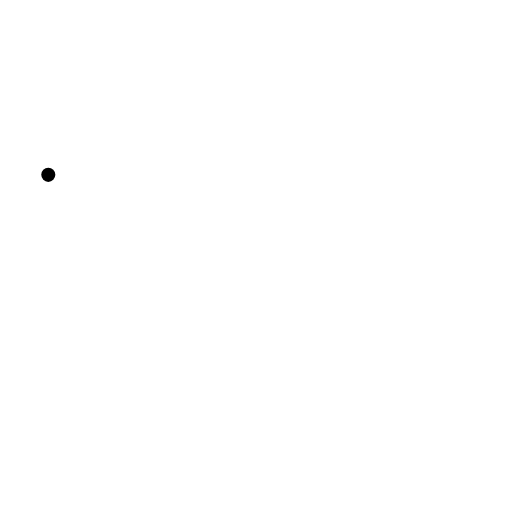
t = 0.00 s
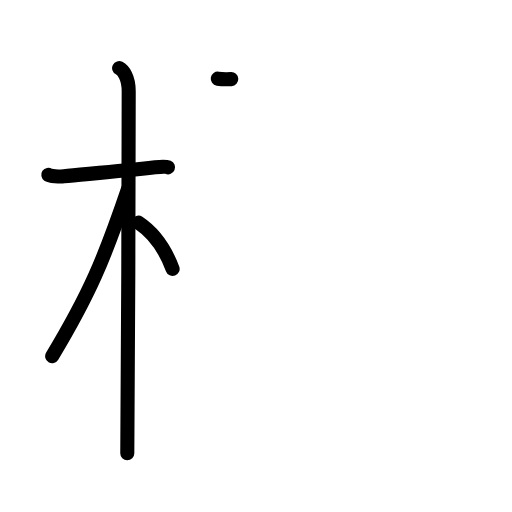
t = 4.25 s
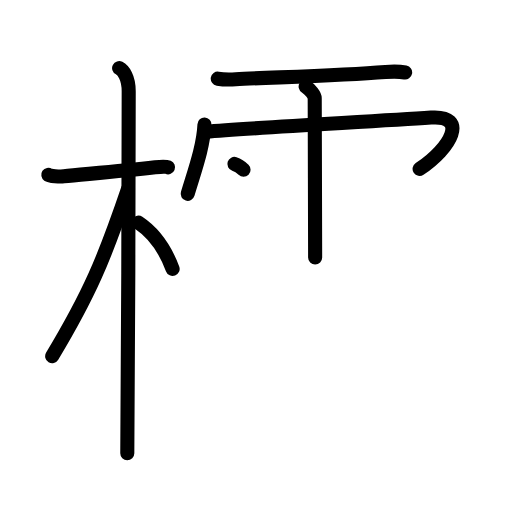
t = 8.25 s
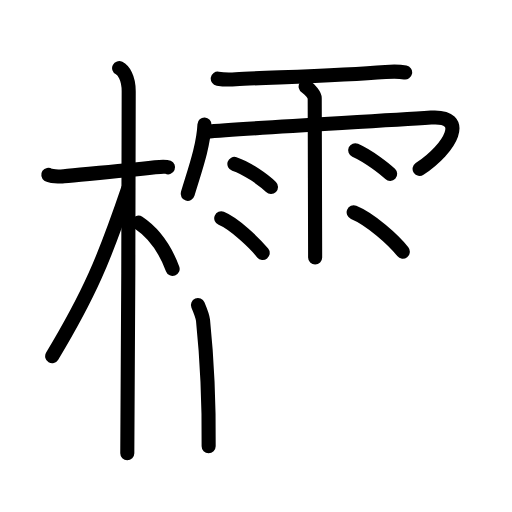
t = 12.63 s
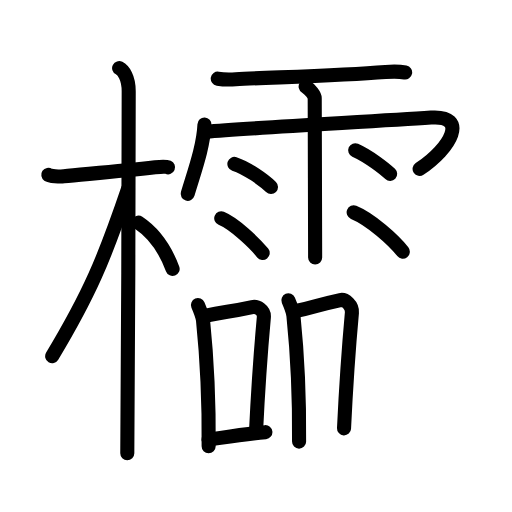
t = 16.75 s
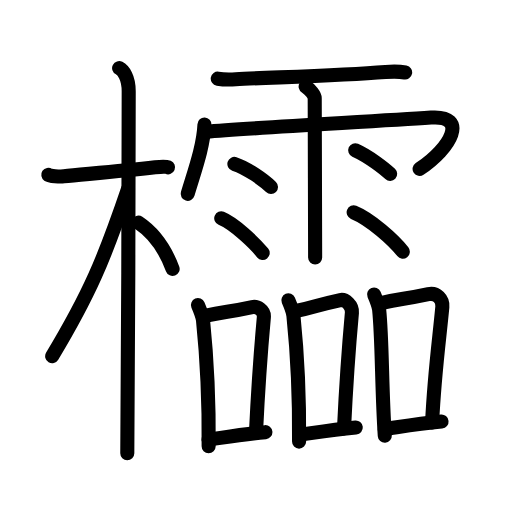
t = 21.00 s

The animated SVG that drew these frames (rendered in a browser with its animation timeline set to each time). Animation: 56 SMIL elements (animate=56); one cycle of 21.00 s.

<?xml version="1.0" encoding="UTF-8"?>
<!--
AniKanjiVG is licensed by CC-BY-SA Paul C. Sommerhoff (https://bitbucket.org/sommerhoff/anikanjivg).
AniKanjiVG uses KanjiVG which is licensed by CC-BY-SA Ulrich Apel (http://kanjivg.tagaini.net).
See also http://creativecommons.org/licenses/by-sa/3.0/
-->
<svg xmlns:kvg='http://kanjivg.tagaini.net' xmlns='http://www.w3.org/2000/svg' width='109' height='109' viewBox='0 0 109 109' style='fill:none;stroke:#000000;stroke-width:3;stroke-linecap:round;stroke-linejoin:round;' id="kvg:kanji_06afa"><g id="kvg:06afa" kvg:element="櫺"><g id="kvg:06afa-g1" kvg:element="木" kvg:position="left" kvg:radical="general"><path id="kvg:06afa-s1" kvg:type="㇐" d="M10.28,37.22c0.35,0.24,2.39,0.41,3.31,0.31c3.94-0.41,11.67-1.03,19.45-1.91c0.93-0.11,2.15-0.24,2.73,0"><animate attributeName="d" begin="0.0s" dur="0.3333333333333333s" from="M10.28,37.22C10.28,37.22,10.28,37.22,10.28,37.22" to="M10.28,37.22c0.35,0.24,2.39,0.41,3.31,0.31" />
<animate attributeName="d" begin="0.3333333333333333s" dur="0.3333333333333333s" from="M10.28,37.22c0.35,0.24,2.39,0.41,3.31,0.31c0,0,0,0,0,0,0" to="M10.28,37.22c0.35,0.24,2.39,0.41,3.31,0.31c3.94-0.41,11.67-1.03,19.45-1.91" />
<animate attributeName="d" begin="0.6666666666666666s" dur="0.3333333333333333s" from="M10.28,37.22c0.35,0.24,2.39,0.41,3.31,0.31c3.94-0.41,11.67-1.03,19.45-1.91c0,0,0,0,0,0,0" to="M10.28,37.22c0.35,0.24,2.39,0.41,3.31,0.31c3.94-0.41,11.67-1.03,19.45-1.91c0.93-0.11,2.15-0.24,2.73,0" />
</path>
<path id="kvg:06afa-s2" kvg:type="㇑" d="M25.36,14.5c0.91,0.47,2.04,2,2.04,4.92c0,0.95-0.12,71.25-0.3,77.08"><animate attributeName="d" begin="1.0s" dur="0.5s" from="M25.36,14.5C25.36,14.5,25.36,14.5,25.36,14.5" to="M25.36,14.5c0.91,0.47,2.04,2,2.04,4.92" />
<animate attributeName="d" begin="1.5s" dur="0.5s" from="M25.36,14.5c0.91,0.47,2.04,2,2.04,4.92c0,0,0,0,0,0,0" to="M25.36,14.5c0.91,0.47,2.04,2,2.04,4.92c0,0.95-0.12,71.25-0.3,77.08" />
<animate attributeName="d" begin="0s" dur="1.0s" from="M-100,-100" to="M-100,-100" />
</path>
<path id="kvg:06afa-s3" kvg:type="㇒" d="M27.25,40.25C22.15,55.29,19,62.68,11.11,75.84"><animate attributeName="d" begin="2.0s" dur="1.0s" from="M27.25,40.25C27.25,40.25,27.25,40.25,27.25,40.25" to="M27.25,40.25C22.15,55.29,19,62.68,11.11,75.84" />
<animate attributeName="d" begin="0s" dur="2.0s" from="M-100,-100" to="M-100,-100" />
</path>
<path id="kvg:06afa-s4" kvg:type="㇔/㇏" d="M29.47,47.4c3.53,2.35,5.78,5.85,7.28,9.85"><animate attributeName="d" begin="3.0s" dur="1.0s" from="M29.47,47.4C29.47,47.4,29.47,47.4,29.47,47.4" to="M29.47,47.4c3.53,2.35,5.78,5.85,7.28,9.85" />
<animate attributeName="d" begin="0s" dur="3.0s" from="M-100,-100" to="M-100,-100" />
</path>
</g>
<g id="kvg:06afa-g2" kvg:position="right"><g id="kvg:06afa-g3" kvg:element="雨" kvg:variant="true" kvg:position="top"><path id="kvg:06afa-s5" kvg:type="㇐" d="M46.36,16.75c1.2,0.19,2.73,0.18,3.83,0.12c7.06-0.38,21.97-0.77,31.89-1.55c1.52-0.12,2.78-0.16,4.17,0.11"><animate attributeName="d" begin="4.0s" dur="0.3333333333333333s" from="M46.36,16.75C46.36,16.75,46.36,16.75,46.36,16.75" to="M46.36,16.75c1.2,0.19,2.73,0.18,3.83,0.12" />
<animate attributeName="d" begin="4.333333333333333s" dur="0.3333333333333333s" from="M46.36,16.75c1.2,0.19,2.73,0.18,3.83,0.12c0,0,0,0,0,0,0" to="M46.36,16.75c1.2,0.19,2.73,0.18,3.83,0.12c7.06-0.38,21.97-0.77,31.89-1.55" />
<animate attributeName="d" begin="4.666666666666667s" dur="0.3333333333333333s" from="M46.36,16.75c1.2,0.19,2.73,0.18,3.83,0.12c7.06-0.38,21.97-0.77,31.89-1.55c0,0,0,0,0,0,0" to="M46.36,16.75c1.2,0.19,2.73,0.18,3.83,0.12c7.06-0.38,21.97-0.77,31.89-1.55c1.52-0.12,2.78-0.16,4.17,0.11" />
<animate attributeName="d" begin="0s" dur="4.0s" from="M-100,-100" to="M-100,-100" />
</path>
<path id="kvg:06afa-s6" kvg:type="㇔/㇑" d="M43.53,26.51c-0.22,4.75-2.15,9.96-3.57,14.76"><animate attributeName="d" begin="5.0s" dur="1.0s" from="M43.53,26.51C43.53,26.51,43.53,26.51,43.53,26.51" to="M43.53,26.51c-0.22,4.75-2.15,9.96-3.57,14.76" />
<animate attributeName="d" begin="0s" dur="5.0s" from="M-100,-100" to="M-100,-100" />
</path>
<path id="kvg:06afa-s7" kvg:type="㇖b/㇆" d="M43.83,28.04c9.3-0.79,34.96-2.15,47.94-3.01c8.01-0.53,4.29,6.47-2.44,10.94"><animate attributeName="d" begin="6.0s" dur="0.5s" from="M43.83,28.04C43.83,28.04,43.83,28.04,43.83,28.04" to="M43.83,28.04c9.3-0.79,34.96-2.15,47.94-3.01" />
<animate attributeName="d" begin="6.5s" dur="0.5s" from="M43.83,28.04c9.3-0.79,34.96-2.15,47.94-3.01c0,0,0,0,0,0,0" to="M43.83,28.04c9.3-0.79,34.96-2.15,47.94-3.01c8.01-0.53,4.29,6.47-2.44,10.94" />
<animate attributeName="d" begin="0s" dur="6.0s" from="M-100,-100" to="M-100,-100" />
</path>
<path id="kvg:06afa-s8" kvg:type="㇑" d="M65.07,18.42C66.14,19.1,67,20.33,67,20.87s0.09,32.46,0.09,33.96"><animate attributeName="d" begin="7.0s" dur="1.0s" from="M65.07,18.42C65.07,18.42,65.07,18.42,65.07,18.42" to="M65.07,18.42C66.14,19.1,67,20.33,67,20.87s0.09,32.46,0.09,33.96" />
<animate attributeName="d" begin="0s" dur="7.0s" from="M-100,-100" to="M-100,-100" />
</path>
<path id="kvg:06afa-s9" kvg:type="㇔" d="M49.9,34.9c2.68,0.87,6.33,3.48,7.79,4.92"><animate attributeName="d" begin="8.0s" dur="1.0s" from="M49.9,34.9C49.9,34.9,49.9,34.9,49.9,34.9" to="M49.9,34.9c2.68,0.87,6.33,3.48,7.79,4.92" />
<animate attributeName="d" begin="0s" dur="8.0s" from="M-100,-100" to="M-100,-100" />
</path>
<path id="kvg:06afa-s10" kvg:type="㇔" d="M47.1,46.48c2.85,1.16,7.26,5.44,8.82,7.38"><animate attributeName="d" begin="9.0s" dur="1.0s" from="M47.1,46.48C47.1,46.48,47.1,46.48,47.1,46.48" to="M47.1,46.48c2.85,1.16,7.26,5.44,8.82,7.38" />
<animate attributeName="d" begin="0s" dur="9.0s" from="M-100,-100" to="M-100,-100" />
</path>
<path id="kvg:06afa-s11" kvg:type="㇔" d="M75.62,31.98c2.94,1.32,6.27,3.95,7.44,5.05"><animate attributeName="d" begin="10.0s" dur="1.0s" from="M75.62,31.98C75.62,31.98,75.62,31.98,75.62,31.98" to="M75.62,31.98c2.94,1.32,6.27,3.95,7.44,5.05" />
<animate attributeName="d" begin="0s" dur="10.0s" from="M-100,-100" to="M-100,-100" />
</path>
<path id="kvg:06afa-s12" kvg:type="㇔" d="M75.29,45.21c3.6,1.47,8.51,5.89,10.46,8.36"><animate attributeName="d" begin="11.0s" dur="1.0s" from="M75.29,45.21C75.29,45.21,75.29,45.21,75.29,45.21" to="M75.29,45.21c3.6,1.47,8.51,5.89,10.46,8.36" />
<animate attributeName="d" begin="0s" dur="11.0s" from="M-100,-100" to="M-100,-100" />
</path>
</g>
<g id="kvg:06afa-g4" kvg:position="bottom"><g id="kvg:06afa-g5" kvg:element="口"><path id="kvg:06afa-s13" kvg:type="㇑" d="M42.14,64.94c0.24,0.57,1,2.51,1.08,3.26c0.67,6.52,1.28,17.56,1.2,26.81"><animate attributeName="d" begin="12.0s" dur="0.5s" from="M42.14,64.94C42.14,64.94,42.14,64.94,42.14,64.94" to="M42.14,64.94c0.24,0.57,1,2.51,1.08,3.26" />
<animate attributeName="d" begin="12.5s" dur="0.5s" from="M42.14,64.94c0.24,0.57,1,2.51,1.08,3.26c0,0,0,0,0,0,0" to="M42.14,64.94c0.24,0.57,1,2.51,1.08,3.26c0.67,6.52,1.28,17.56,1.2,26.81" />
<animate attributeName="d" begin="0s" dur="12.0s" from="M-100,-100" to="M-100,-100" />
</path>
<path id="kvg:06afa-s14" kvg:type="㇕b" d="M43.6,67.26c4.65-1.01,4.9-0.76,10.1-1.88c1.04-0.22,2.61,0.61,2.47,2.2c-0.6,6.59-1.17,13.92-1.68,24.61"><animate attributeName="d" begin="13.0s" dur="0.3333333333333333s" from="M43.6,67.26C43.6,67.26,43.6,67.26,43.6,67.26" to="M43.6,67.26c4.65-1.01,4.9-0.76,10.1-1.88" />
<animate attributeName="d" begin="13.333333333333334s" dur="0.3333333333333333s" from="M43.6,67.26c4.65-1.01,4.9-0.76,10.1-1.88c0,0,0,0,0,0,0" to="M43.6,67.26c4.65-1.01,4.9-0.76,10.1-1.88c1.04-0.22,2.61,0.61,2.47,2.2" />
<animate attributeName="d" begin="13.666666666666666s" dur="0.3333333333333333s" from="M43.6,67.26c4.65-1.01,4.9-0.76,10.1-1.88c1.04-0.22,2.61,0.61,2.47,2.2c0,0,0,0,0,0,0" to="M43.6,67.26c4.65-1.01,4.9-0.76,10.1-1.88c1.04-0.22,2.61,0.61,2.47,2.2c-0.6,6.59-1.17,13.92-1.68,24.61" />
<animate attributeName="d" begin="0s" dur="13.0s" from="M-100,-100" to="M-100,-100" />
</path>
<path id="kvg:06afa-s15" kvg:type="㇐b" d="M44.4,93.58C48.5,93,51.5,92.5,56.5,92"><animate attributeName="d" begin="14.0s" dur="1.0s" from="M44.4,93.58C44.4,93.58,44.4,93.58,44.4,93.58" to="M44.4,93.58C48.5,93,51.5,92.5,56.5,92" />
<animate attributeName="d" begin="0s" dur="14.0s" from="M-100,-100" to="M-100,-100" />
</path>
</g>
<g id="kvg:06afa-g6" kvg:element="口"><path id="kvg:06afa-s16" kvg:type="㇑" d="M61.39,63.94c0.24,0.57,1,2.51,1.08,3.26c0.67,6.52,1.28,17.56,1.2,26.81"><animate attributeName="d" begin="15.0s" dur="0.5s" from="M61.39,63.94C61.39,63.94,61.39,63.94,61.39,63.94" to="M61.39,63.94c0.24,0.57,1,2.51,1.08,3.26" />
<animate attributeName="d" begin="15.5s" dur="0.5s" from="M61.39,63.94c0.24,0.57,1,2.51,1.08,3.26c0,0,0,0,0,0,0" to="M61.39,63.94c0.24,0.57,1,2.51,1.08,3.26c0.67,6.52,1.28,17.56,1.2,26.81" />
<animate attributeName="d" begin="0s" dur="15.0s" from="M-100,-100" to="M-100,-100" />
</path>
<path id="kvg:06afa-s17" kvg:type="㇕b" d="M62.85,66.26c4.65-1.01,4.4-1.26,9.6-2.38c1.04-0.22,2.61,1.11,2.47,2.7c-0.6,6.59-1.17,13.92-1.68,24.61"><animate attributeName="d" begin="16.0s" dur="0.3333333333333333s" from="M62.85,66.26C62.85,66.26,62.85,66.26,62.85,66.26" to="M62.85,66.26c4.65-1.01,4.4-1.26,9.6-2.38" />
<animate attributeName="d" begin="16.333333333333332s" dur="0.3333333333333333s" from="M62.85,66.26c4.65-1.01,4.4-1.26,9.6-2.38c0,0,0,0,0,0,0" to="M62.85,66.26c4.65-1.01,4.4-1.26,9.6-2.38c1.04-0.22,2.61,1.11,2.47,2.7" />
<animate attributeName="d" begin="16.666666666666668s" dur="0.3333333333333333s" from="M62.85,66.26c4.65-1.01,4.4-1.26,9.6-2.38c1.04-0.22,2.61,1.11,2.47,2.7c0,0,0,0,0,0,0" to="M62.85,66.26c4.65-1.01,4.4-1.26,9.6-2.38c1.04-0.22,2.61,1.11,2.47,2.7c-0.6,6.59-1.17,13.92-1.68,24.61" />
<animate attributeName="d" begin="0s" dur="16.0s" from="M-100,-100" to="M-100,-100" />
</path>
<path id="kvg:06afa-s18" kvg:type="㇐b" d="M63.65,92.58c4.1-0.58,7.1-1.08,12.09-1.58"><animate attributeName="d" begin="17.0s" dur="1.0s" from="M63.65,92.58C63.65,92.58,63.65,92.58,63.65,92.58" to="M63.65,92.58c4.1-0.58,7.1-1.08,12.09-1.58" />
<animate attributeName="d" begin="0s" dur="17.0s" from="M-100,-100" to="M-100,-100" />
</path>
</g>
<g id="kvg:06afa-g7" kvg:element="口"><path id="kvg:06afa-s19" kvg:type="㇑" d="M79.64,62.69c0.24,0.57,1,2.51,1.08,3.26c0.67,6.52,0.53,17.06,1.2,26.81"><animate attributeName="d" begin="18.0s" dur="0.5s" from="M79.64,62.69C79.64,62.69,79.64,62.69,79.64,62.69" to="M79.64,62.69c0.24,0.57,1,2.51,1.08,3.26" />
<animate attributeName="d" begin="18.5s" dur="0.5s" from="M79.64,62.69c0.24,0.57,1,2.51,1.08,3.26c0,0,0,0,0,0,0" to="M79.64,62.69c0.24,0.57,1,2.51,1.08,3.26c0.67,6.52,0.53,17.06,1.2,26.81" />
<animate attributeName="d" begin="0s" dur="18.0s" from="M-100,-100" to="M-100,-100" />
</path>
<path id="kvg:06afa-s20" kvg:type="㇕b" d="M81.1,64.51c4.65-1.01,4.9-0.77,10.1-1.88c1.8-0.38,3.11,1.11,2.97,2.7c-0.6,6.59-1.67,13.92-2.18,24.61"><animate attributeName="d" begin="19.0s" dur="0.3333333333333333s" from="M81.1,64.51C81.1,64.51,81.1,64.51,81.1,64.51" to="M81.1,64.51c4.65-1.01,4.9-0.77,10.1-1.88" />
<animate attributeName="d" begin="19.333333333333332s" dur="0.3333333333333333s" from="M81.1,64.51c4.65-1.01,4.9-0.77,10.1-1.88c0,0,0,0,0,0,0" to="M81.1,64.51c4.65-1.01,4.9-0.77,10.1-1.88c1.8-0.38,3.11,1.11,2.97,2.7" />
<animate attributeName="d" begin="19.666666666666668s" dur="0.3333333333333333s" from="M81.1,64.51c4.65-1.01,4.9-0.77,10.1-1.88c1.8-0.38,3.11,1.11,2.97,2.7c0,0,0,0,0,0,0" to="M81.1,64.51c4.65-1.01,4.9-0.77,10.1-1.88c1.8-0.38,3.11,1.11,2.97,2.7c-0.6,6.59-1.67,13.92-2.18,24.61" />
<animate attributeName="d" begin="0s" dur="19.0s" from="M-100,-100" to="M-100,-100" />
</path>
<path id="kvg:06afa-s21" kvg:type="㇐b" d="M81.9,91.33C86,90.75,89,90.25,94,89.75"><animate attributeName="d" begin="20.0s" dur="1.0s" from="M81.9,91.33C81.9,91.33,81.9,91.33,81.9,91.33" to="M81.9,91.33C86,90.75,89,90.25,94,89.75" />
<animate attributeName="d" begin="0s" dur="20.0s" from="M-100,-100" to="M-100,-100" />
</path>
</g>
</g>
</g>
</g>
</svg>
